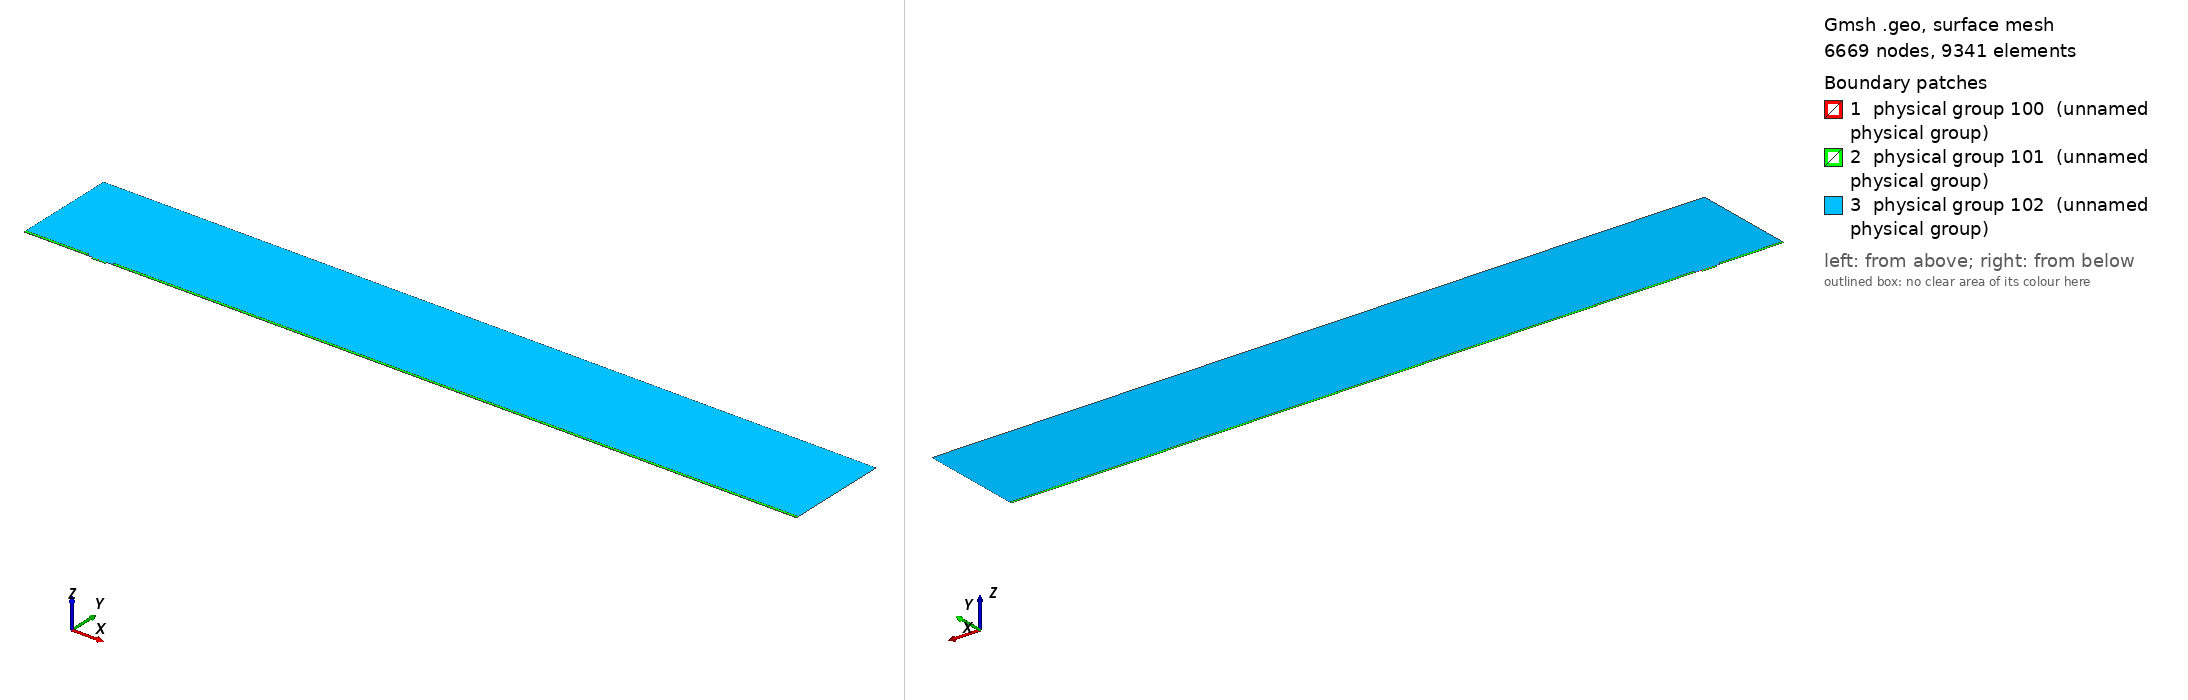

Gmsh geometry script, surface-meshed: 6669 nodes, 9341 surface elements. Boundary patches (legend numbers): 1 physical group 100 (unnamed physical group), 2 physical group 101 (unnamed physical group), 3 physical group 102 (unnamed physical group). Left view from above one corner, right view from below the opposite corner. Legend entries are the model's physical surfaces. The drawing asked Gmsh for element sizes between 1% and 20% of the model's largest extent; the script's own settings can give other sizes.

=== mesh.geo (drawn) ===
// Macro parameters
deltaStar = 1;
D = 2.5 * deltaStar; // depth of the gap 
W = 20 * deltaStar; // width of the gap
r = 8; // length of non-constant quads upstream and downstream of the gap
s = 8; // length of non-constant quads left and right inside the gap
BL = 0.25 * deltaStar; // height of the second layer of quad elements
BL_upper = 3.5 * deltaStar; // height of the third layer of quad elements
x0 = 100 * deltaStar; // x distance from inflow to gap
lengthOutflow = 1000 * deltaStar; // length after the gap
x3 = W + lengthOutflow; // last point of the domain
height = 150 * deltaStar; // height of the triangular region
triagHeightRegion_inflow = height - BL - BL_upper; // height of the triangular region

// Micro parameters
dx = 0.05; // dx of square elements near the leading and trailing edge of the gap (most resolution-demanding points in the domain)
size_triag_v_top = 32; // size of the elements in the upper triangular region

// All the value below are between 0 and 1. =1  means the elements are all equal in size. Avoid using values very close to 1, because we dividing by log(p) in the formula.
dy_in_v_right = 1.5; // heighest quad in the upper layer of quads, in the right part of the gap
dy_in_v_left = 1.75; // heighest quad in the upper layer of quads, in the left part of the gap
//p_in_v_right = (W / 2 - dy_in_v_right) / (W / 2 - dx); // densitiy concentration of elements inside the gap, vertically, near the right wall.
//p_in_v_left = (W / 2 - dy_in_v_left) / (W / 2 - dx); // densitiy concentration of elements inside the gap, vertically, near the left wall.
// fit (check the file scripts/fit_gmsh.py for more details)
p_in_v_left = 1.04645449 - 0.72589797/(W - 5.47760158)^0.49073995; // densitiy concentration of elements inside the gap, vertically, near the left wall.
p_in_v_right = 1.01007546 - 1.01562315/(W - 1.82092136)^0.74948754; // densitiy concentration of elements inside the gap, vertically, near the right wall.
p_in_h = 0.9; // densitiy concentration of elements inside the gap, horizontally. 

p_out_h = 0.5; // densitiy concentration of elements outside the gap, horizontally.
p_out_h_upper = 0.4; // densitiy concentration of elements outside the gap, horizontally on the upper layer of quads
p_out_v_inflow_dense = 0.8; // densitiy concentration of elements outside the gap, vertically, near the inflow and the gap
p_out_v_inflow_sparse = 0.99; // densitiy concentration of elements outside the gap, vertically, near the inflow and far from the gap
p_out_v_outflow_dense = 0.9; // densitiy concentration of elements outside the gap, vertically, near the outflow and the gap
p_out_v_outflow_sparse = 0.995; // densitiy concentration of elements outside the gap, vertically, near the outflow and far from the gap
p_triag_h_inflow = 0.8; // densitiy concentration of elements in the triangular region of the domain, horizontally.
p_triag_h_outflow = p_triag_h_inflow; // densitiy concentration of elements in the triangular region of the domain, horizontally.

enlarge_triag_inflow = 1.1; // heigher the value, larger the elements in the triangular region near the inflow
enlarge_triag_outflow = 1.1; // heigher the value, larger the elements in the triangular region near the outflow

// Automated parameters 
a_in_v_right = dx / (W / 2);
a_in_v_left = dx / (W / 2);
a_in_h = dx / (D / 2);
a_out_h = dx / BL;
a_out_v_inflow_dense = dx / r;
a_out_v_outflow_dense = dx / r;

// for the derivation of the formula, see file 20250123_gmshFormula.md in the docs folder
N_in_v_right = Ceil( Log (a_in_v_right / (1 - p_in_v_right + a_in_v_right * p_in_v_right)) / Log(p_in_v_right) );
N_in_v_left = Ceil( Log (a_in_v_left / (1 - p_in_v_left + a_in_v_left * p_in_v_left)) / Log(p_in_v_left) );
N_in_h = Ceil( Log (a_in_h / (1 - p_in_h + a_in_h * p_in_h)) / Log(p_in_h) );
N_out_h = Ceil( Log (a_out_h / (1 - p_out_h + a_out_h * p_out_h)) / Log(p_out_h) ) + 1; // + 1 is to correct the fact that the distance is too small to properly approximate the dx length
N_out_v_inflow_dense = Ceil( Log (a_out_v_inflow_dense / (1 - p_out_v_inflow_dense + a_out_v_inflow_dense * p_out_v_inflow_dense)) / Log(p_out_v_inflow_dense) );
N_out_v_outflow_dense = Ceil( Log (a_out_v_outflow_dense / (1 - p_out_v_outflow_dense + a_out_v_outflow_dense * p_out_v_outflow_dense)) / Log(p_out_v_outflow_dense) );

p_for_a_out_v_inflow_sparse_computation = p_out_v_inflow_dense;
p_for_a_out_v_outflow_sparse_computation = (p_out_v_outflow_dense + p_out_v_outflow_dense) / 2;
a_out_v_inflow_sparse = r / (x0 - r) * (1 - p_for_a_out_v_inflow_sparse_computation) / (1 - p_for_a_out_v_inflow_sparse_computation^(N_out_v_inflow_dense + 1));
a_out_v_outflow_sparse = r / (lengthOutflow - r) * (1 - p_for_a_out_v_outflow_sparse_computation) / (1 - p_for_a_out_v_outflow_sparse_computation^(N_out_v_outflow_dense + 1));

N_out_v_inflow_sparse = Ceil( Log(a_out_v_inflow_sparse / (1 - p_out_v_inflow_sparse + a_out_v_inflow_sparse * p_out_v_inflow_sparse)) / Log(p_out_v_inflow_sparse) );
N_out_v_outflow_sparse = Ceil( Log(a_out_v_outflow_sparse / (1 - p_out_v_outflow_sparse + a_out_v_outflow_sparse * p_out_v_outflow_sparse)) / Log(p_out_v_outflow_sparse) );


// second layer of quads
a_out_h_upper = (BL) / (BL_upper) * (1 - p_out_h) / (1 - p_out_h^(N_out_h + 1));
N_out_h_upper = Ceil( Log(a_out_h_upper / (1 - p_out_h_upper + a_out_h_upper * p_out_h_upper)) / Log(p_out_h_upper) );

// ---------------------------
// for triangular region
// ---------------------------
a_triag_h_inflow = (BL_upper) / (triagHeightRegion_inflow) * (1 - p_out_h_upper) / (1 - p_out_h_upper^(N_out_h_upper + 1));
a_triag_h_outflow = a_triag_h_inflow;
N_triag_v_top = Ceil( (x3 + x0) / size_triag_v_top ); // we assume p_triag_v = 1, otherwise the formula is different
N_triag_h_inflow = Ceil( Log(a_triag_h_inflow / (1 - p_triag_h_inflow + a_triag_h_inflow * p_triag_h_inflow)) / Log(p_triag_h_inflow) );
N_triag_h_outflow = Ceil( Log(a_triag_h_outflow / (1 - p_triag_h_outflow + a_triag_h_outflow * p_triag_h_outflow)) / Log(p_triag_h_outflow) );
N_triag_h_inflow = Ceil( N_triag_h_inflow / enlarge_triag_inflow );
N_triag_h_outflow = Ceil( N_triag_h_outflow / enlarge_triag_outflow );

Point(1) = {-x0, 0, 0};
Point(2) = {0,0,0};
Point(3) = {0,-D,0};
Point(4) = {W,-D,0};
Point(5) = {W,0,0};
Point(6) = {x3,0,0};
Point(8) = {x3,height,0};
Point(7) = {x3,BL,0};
Point(9) = {-x0,height,0};
Point(10) = {-x0,BL,0};
Point(11) = {0,BL,0};
Point(12) = {W,BL,0};
Point(13) = {W/2,0,0};
Point(14) = {W/2,BL,0};
Point(15) = {0,-D/2,0};
Point(16) = {W/2,-D,0};
Point(17) = {W,-D/2,0};
Point(18) = {-r,0,0};
Point(19) = {-r,BL,0};
Point(20) = {W + r,0,0};
Point(21) = {W + r,BL,0};
Point(22) = {-x0,BL+BL_upper,0};
Point(23) = {-r,BL+BL_upper,0};
Point(24) = {W + r,BL+BL_upper,0};
Point(25) = {x3,BL+BL_upper,0};

Line(1) = {1,18};
Line(2) = {2,15};
Line(3) = {3,16};
Line(4) = {4,17};
Line(5) = {5,20};
Line(6) = {6,7};
Line(7) = {7,25};
Line(8) = {8,9};
Line(9) = {9,22};
Line(10) = {10,19};
Line(11) = {10,1};
Line(12) = {11,14};
Line(13) = {12,21};
Line(14) = {2,13};
Line(15) = {15,3};
Line(16) = {16,4};
Line(17) = {17,5};
Line(18) = {13,5};
Line(19) = {14,12};
Line(20) = {18,2};
Line(21) = {20,6};
Line(22) = {21,7};
Line(23) = {19,11};
Line(24) = {22,10};
Line(25) = {25,8};
Line(26) = {25,24};
Line(27) = {22,23};
Line(28) = {23,19};
Line(29) = {24,21};

// outer quads
Curve Loop(1) = {5, 21, 6, -22, -13, -19, -12, -23, -10, 11, 1, 20, 14, 18};
Plane Surface(1) = {1};

// inside gap
Curve Loop(2) = {2, 15, 3, 16, 4, 17, -18, -14};
Plane Surface(2) = {2};

// triangular region
Curve Loop(3) = {23, 12, 19, 13, -29, -26, 25, 8, 9, 27, 28};
Plane Surface(3) = {3};

// 3rd layer of quads
Curve Loop(4) = {-24, 27, 28,-10};
Curve Loop(5) = {-29, -26, -7, -22};

Plane Surface(4) = {4};
Plane Surface(5) = {5};


// This defines the surfaces that will be meshed with quad elements
Transfinite Surface {1} = {1, 6, 7, 10};
Transfinite Surface {2} = {3, 4, 5, 2}; // number '2' must match the number '2' of plane surface
Transfinite Surface {4} = {19, 23, 22, 10};
Transfinite Surface {5} = {7, 25, 24, 21};

Transfinite Curve {18, 16, 19} = N_in_v_right Using Progression p_in_v_right;
Transfinite Curve {-14, -3, -12} = N_in_v_left Using Progression p_in_v_left;

Transfinite Curve {-2, 15, 17, -4} = N_in_h Using Progression p_in_h;


Transfinite Curve {11, -6} = N_out_h Using Progression p_out_h;
Transfinite Curve {24, 28, 29, -7} = N_out_h_upper Using Progression p_out_h_upper;
Transfinite Curve {10, 1, 27} = N_out_v_inflow_sparse Using Progression p_out_v_inflow_sparse;
Transfinite Curve {20, 23} = N_out_v_inflow_dense Using Progression p_out_v_inflow_dense;
Transfinite Curve {-21, -22, 26} = N_out_v_outflow_sparse Using Progression p_out_v_outflow_sparse;
Transfinite Curve {-5, -13} = N_out_v_outflow_dense Using Progression p_out_v_outflow_dense;

Recombine Surface {1, 2, 4, 5};

// for triangluar region
Transfinite Curve {8} = N_triag_v_top Using Progression 1;
Transfinite Curve {-25} = N_triag_h_outflow Using Progression p_triag_h_outflow;
Transfinite Curve {9} = N_triag_h_inflow Using Progression p_triag_h_inflow;


// defining boundary
Physical Curve(1) = {9,24,11}; // inlet
Physical Curve(2) = {7,25,6}; // outlet
Physical Curve(3) = {8}; // top
Physical Curve(4) = {1, 20, 2, 15, 3, 16, 4, 17, 5, 21}; // wall


Physical Surface(100) = {1};
Physical Surface(101) = {2, 4, 5};
Physical Surface(102) = {3};
